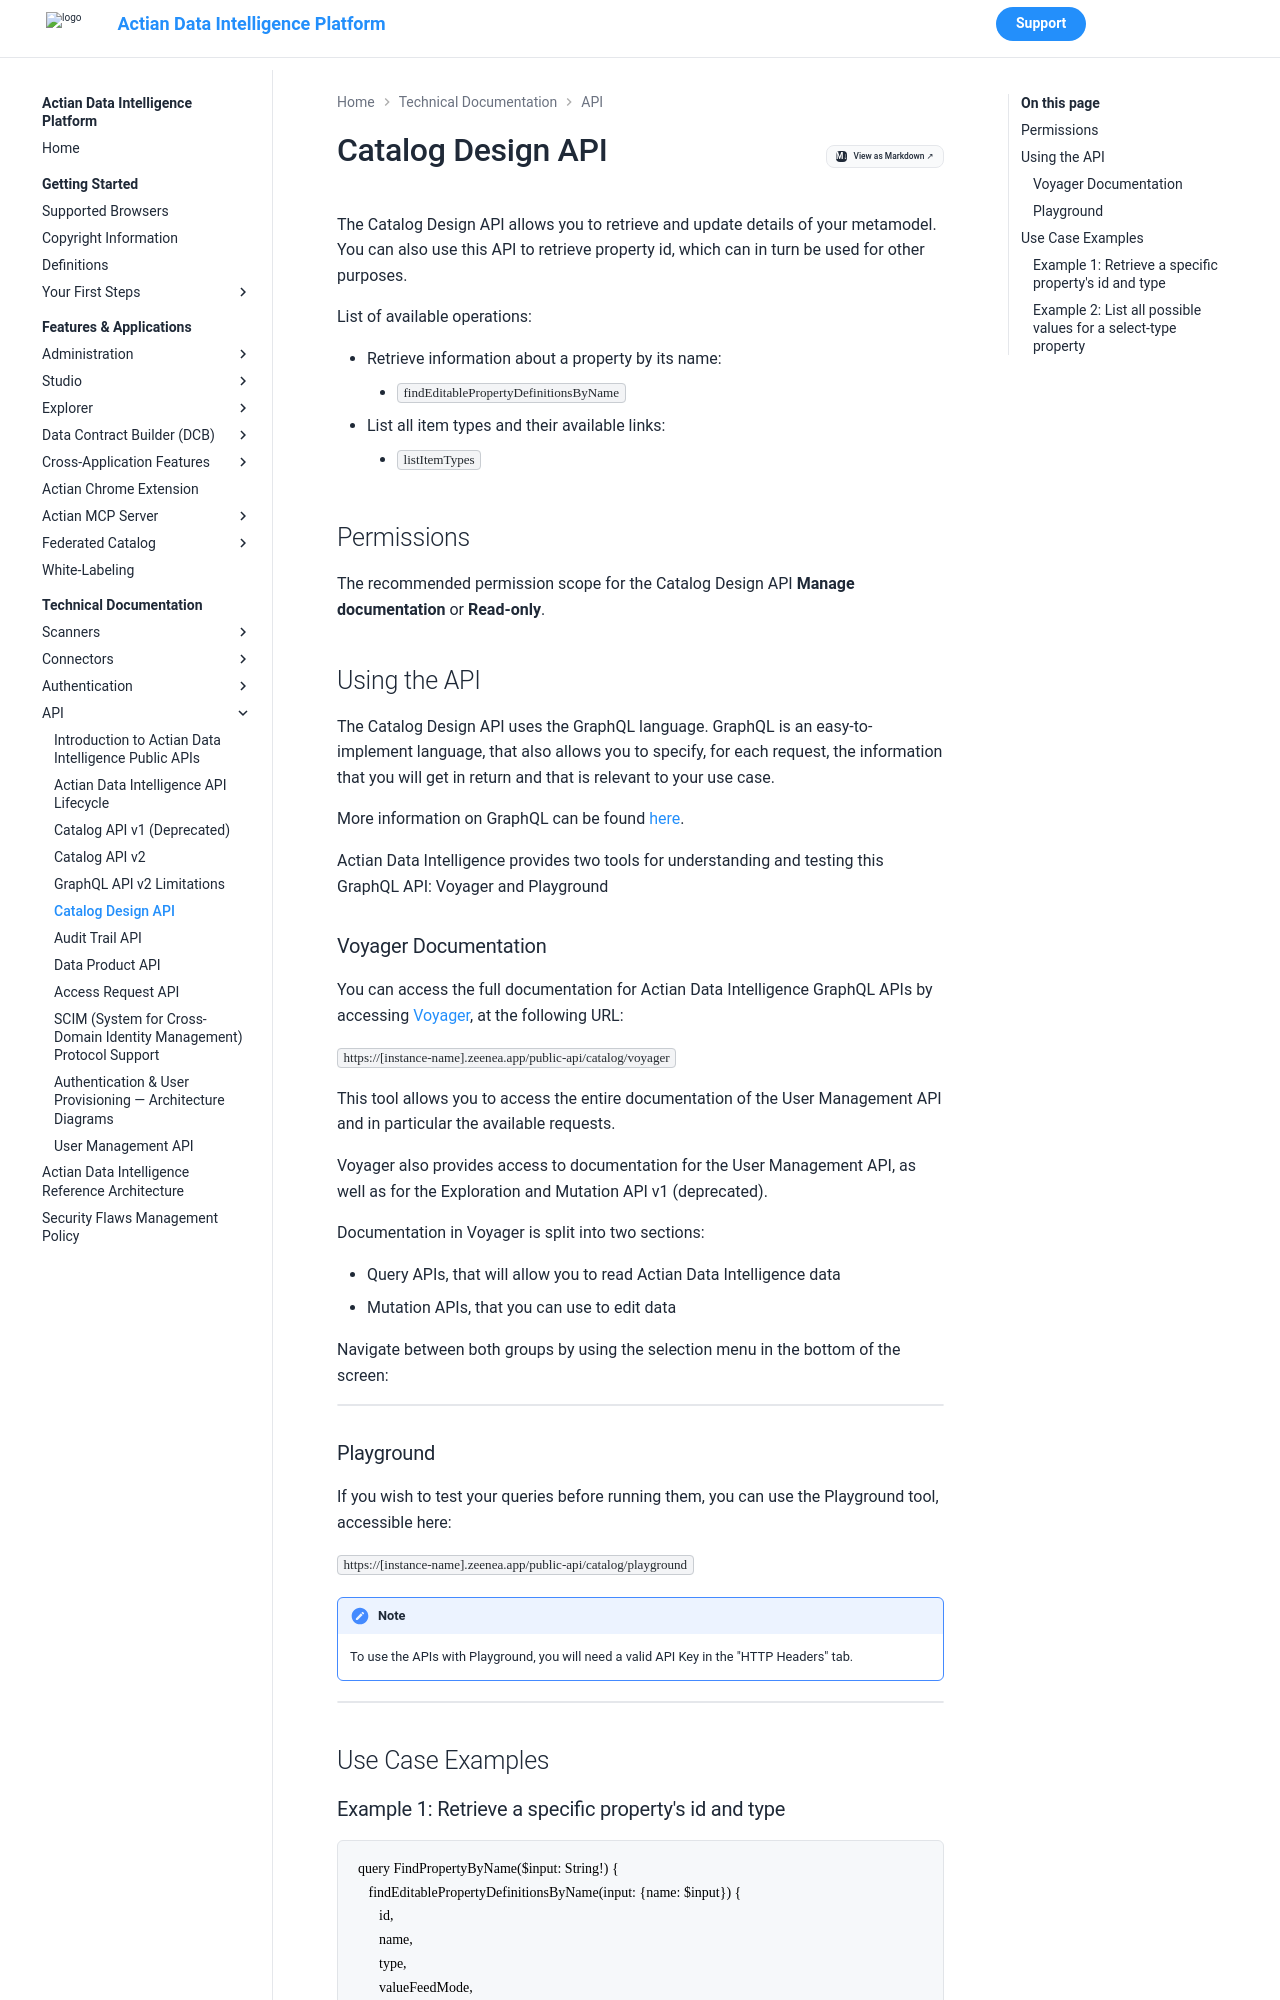

repository: ActianCorp/zeenea-platform-docs · page: latest/technical-documentation/api/catalog-design-api.html · generator: mkdocs

# Catalog Design API

The Catalog Design API allows you to retrieve and update details of your metamodel. You can also use this API to retrieve property id, which can in turn be used for other purposes. 
 
List of available operations:

* Retrieve information about a property by its name:
     * `findEditablePropertyDefinitionsByName`
* List all item types and their available links:
     * `listItemTypes`

## Permissions

The recommended permission scope for the Catalog Design API **Manage documentation** or **Read-only**.

## Using the API

The Catalog Design API uses the GraphQL language. GraphQL is an easy-to-implement language, that also allows you to specify, for each request, the information that you will get in return and that is relevant to your use case. 

More information on GraphQL can be found [here](https://graphql.org/).

Actian Data Intelligence provides two tools for understanding and testing this GraphQL API: Voyager and Playground

### Voyager Documentation

You can access the full documentation for Actian Data Intelligence GraphQL APIs by accessing [Voyager](https://github.com/APIs-guru/graphql-voyager), at the following URL: 

`https://[instance-name].zeenea.app/public-api/catalog/voyager`

This tool allows you to access the entire documentation of the User Management API and in particular the available requests. 

Voyager also provides access to documentation for the User Management API, as well as for the Exploration and Mutation API v1 (deprecated).

Documentation in Voyager is split into two sections: 

* Query APIs, that will allow you to read Actian Data Intelligence data
* Mutation APIs, that you can use to edit data

Navigate between both groups by using the selection menu in the bottom of the screen:

![](./images/voyager.png)
